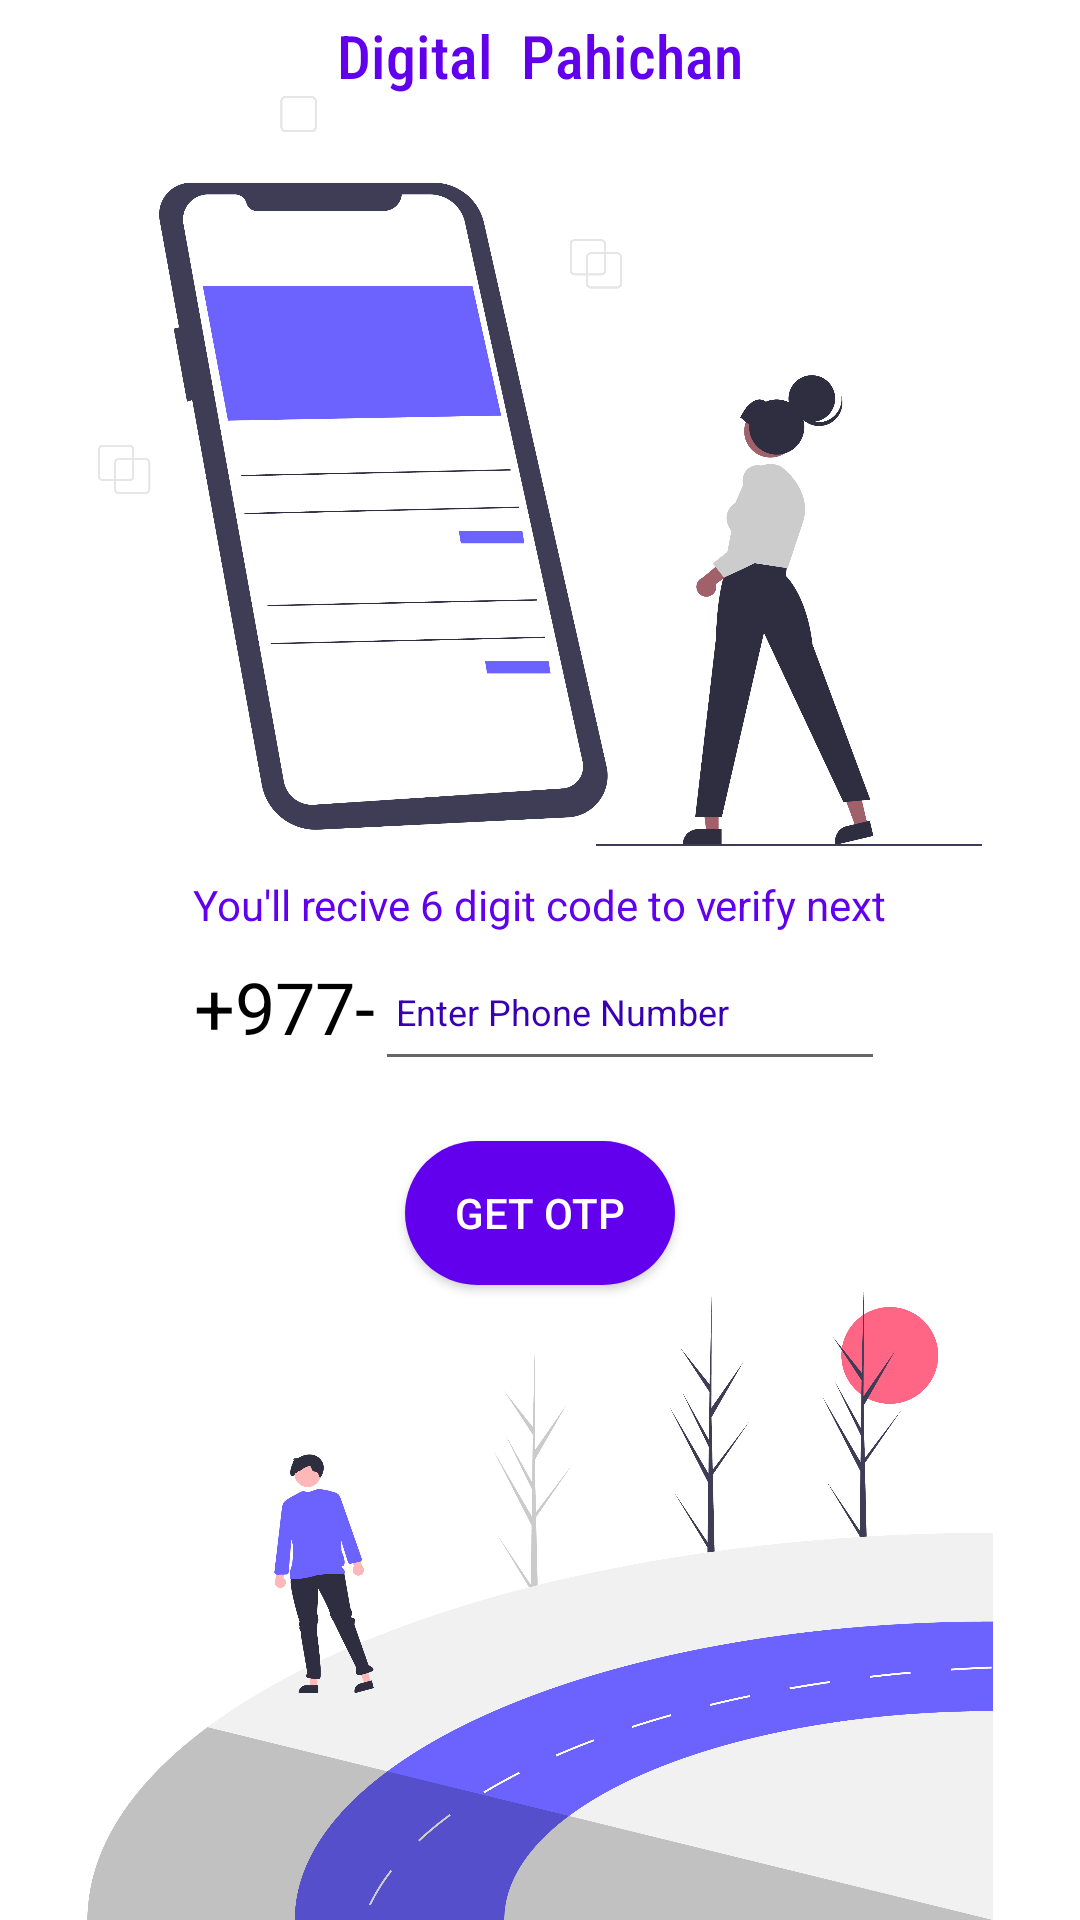

Produce the Android XML layout that renders to this screen, including the resource entries it uses.
<!-- AndroidManifest.xml: application theme Theme.DigitalPahichan -->
<!-- res/layout/activity_main.xml -->
<?xml version="1.0" encoding="utf-8"?>
<LinearLayout xmlns:android="http://schemas.android.com/apk/res/android"
    xmlns:tools="http://schemas.android.com/tools"
    android:layout_width="match_parent"
    android:orientation="vertical"
    android:layout_height="match_parent"
    android:background="@color/white"
    tools:context=".MainActivity">
    <TextView
        android:layout_marginTop="5dp"
        android:layout_width="wrap_content"
        android:layout_height="wrap_content"
        android:textColor="@color/purple_500"
        android:textSize="20dp"
        android:fontFamily="sans-serif-condensed-medium"
        android:layout_gravity="center"
        android:text="Digital  Pahichan"
        />

    <ImageView
        android:layout_width="wrap_content"
        android:layout_height="250dp"
        android:src="@mipmap/phonepage"
        >
    </ImageView>

    <TextView
        android:layout_marginTop="10dp"
        android:layout_width="wrap_content"
        android:layout_height="wrap_content"
        android:textColor="@color/purple_500"
        android:textSize="14dp"
        android:layout_gravity="center"
        android:text="You'll recive 6 digit code to verify next"

        />

<LinearLayout
    android:layout_gravity="center"
    android:layout_width="wrap_content"
    android:layout_height="wrap_content"
    android:orientation="horizontal">
    <TextView
        android:layout_width="wrap_content"
        android:layout_height="wrap_content"
        android:layout_gravity="center"
        android:textColor="@color/black"
        android:textSize="24dp"
        android:text="+977-"/>
    <EditText
        android:textSize="24dp"
        android:maxLength="10"
        android:id="@+id/phoneNumber"
        android:layout_width="wrap_content"
        android:layout_height="wrap_content"
        android:ems="6"
        android:hint="@string/hint"
        android:inputType="phone"
        android:textColor="@color/black"
        android:textColorHint="@color/purple_700"
        />
</LinearLayout>

    <ProgressBar
        android:visibility="gone"
        android:id="@+id/progressBarGetOtp"
        android:layout_gravity="center"
        android:indeterminateTint="@color/purple_500"
        android:layout_width="wrap_content"
        android:layout_height="75dp" />
    <Button
        android:layout_marginTop="20dp"
        android:background="@drawable/rounded_rectangele"
        android:id="@+id/getOtp"
        android:layout_width="wrap_content"
        android:layout_gravity="center"
        android:layout_height="wrap_content"
        android:textColor="@color/white"
        android:text="GET OTP"
        />
    <ImageView
        android:layout_gravity="bottom"
        android:layout_width="wrap_content"
        android:layout_height="wrap_content"
        android:src="@mipmap/road"/>



</LinearLayout>
<!-- resources referenced by this layout -->
<resources>
  <!-- drawable rounded_rectangele (drawable) -->
  <?xml version="1.0" encoding="utf-8"?>
  <shape xmlns:android="http://schemas.android.com/apk/res/android"
      android:shape="rectangle">
  
      <solid android:color="@color/purple_500" />
      <size
          android:height="30dp"
          android:width="90dp"
          >
      </size>
      <corners android:radius="50dp" />
  
  </shape>
  <!-- mipmap phonepage: png bitmap (mipmap-xxhdpi, 174832 bytes) -->
  <!-- mipmap road: png bitmap (mipmap-xxhdpi, 183309 bytes) -->
  <string name="hint">
          <font size="12">
          Enter Phone Number
      </font>
      </string>
  <style name="Theme.DigitalPahichan" parent="Theme.MaterialComponents.DayNight.NoActionBar">
          
          <item name="colorPrimary">@color/purple_500</item>
          <item name="colorPrimaryVariant">@color/purple_700</item>
          <item name="colorOnPrimary">@color/white</item>
          
          <item name="colorSecondary">@color/teal_200</item>
          <item name="colorSecondaryVariant">@color/teal_700</item>
          <item name="colorOnSecondary">@color/black</item>
          
          <item name="android:statusBarColor" tools:targetApi="l">?attr/colorPrimaryVariant</item>
          
      </style>
  <!-- not gathered from this repository: default colours our renderer supplied (Android Studio template values) -->
  <color name="purple_500">#FF6200EE</color>
  <color name="purple_700">#FF3700B3</color>
  <color name="teal_200">#FF03DAC5</color>
  <color name="teal_700">#FF018786</color>
  <color name="black">#FF000000</color>
  <color name="white">#FFFFFFFF</color>
</resources>
